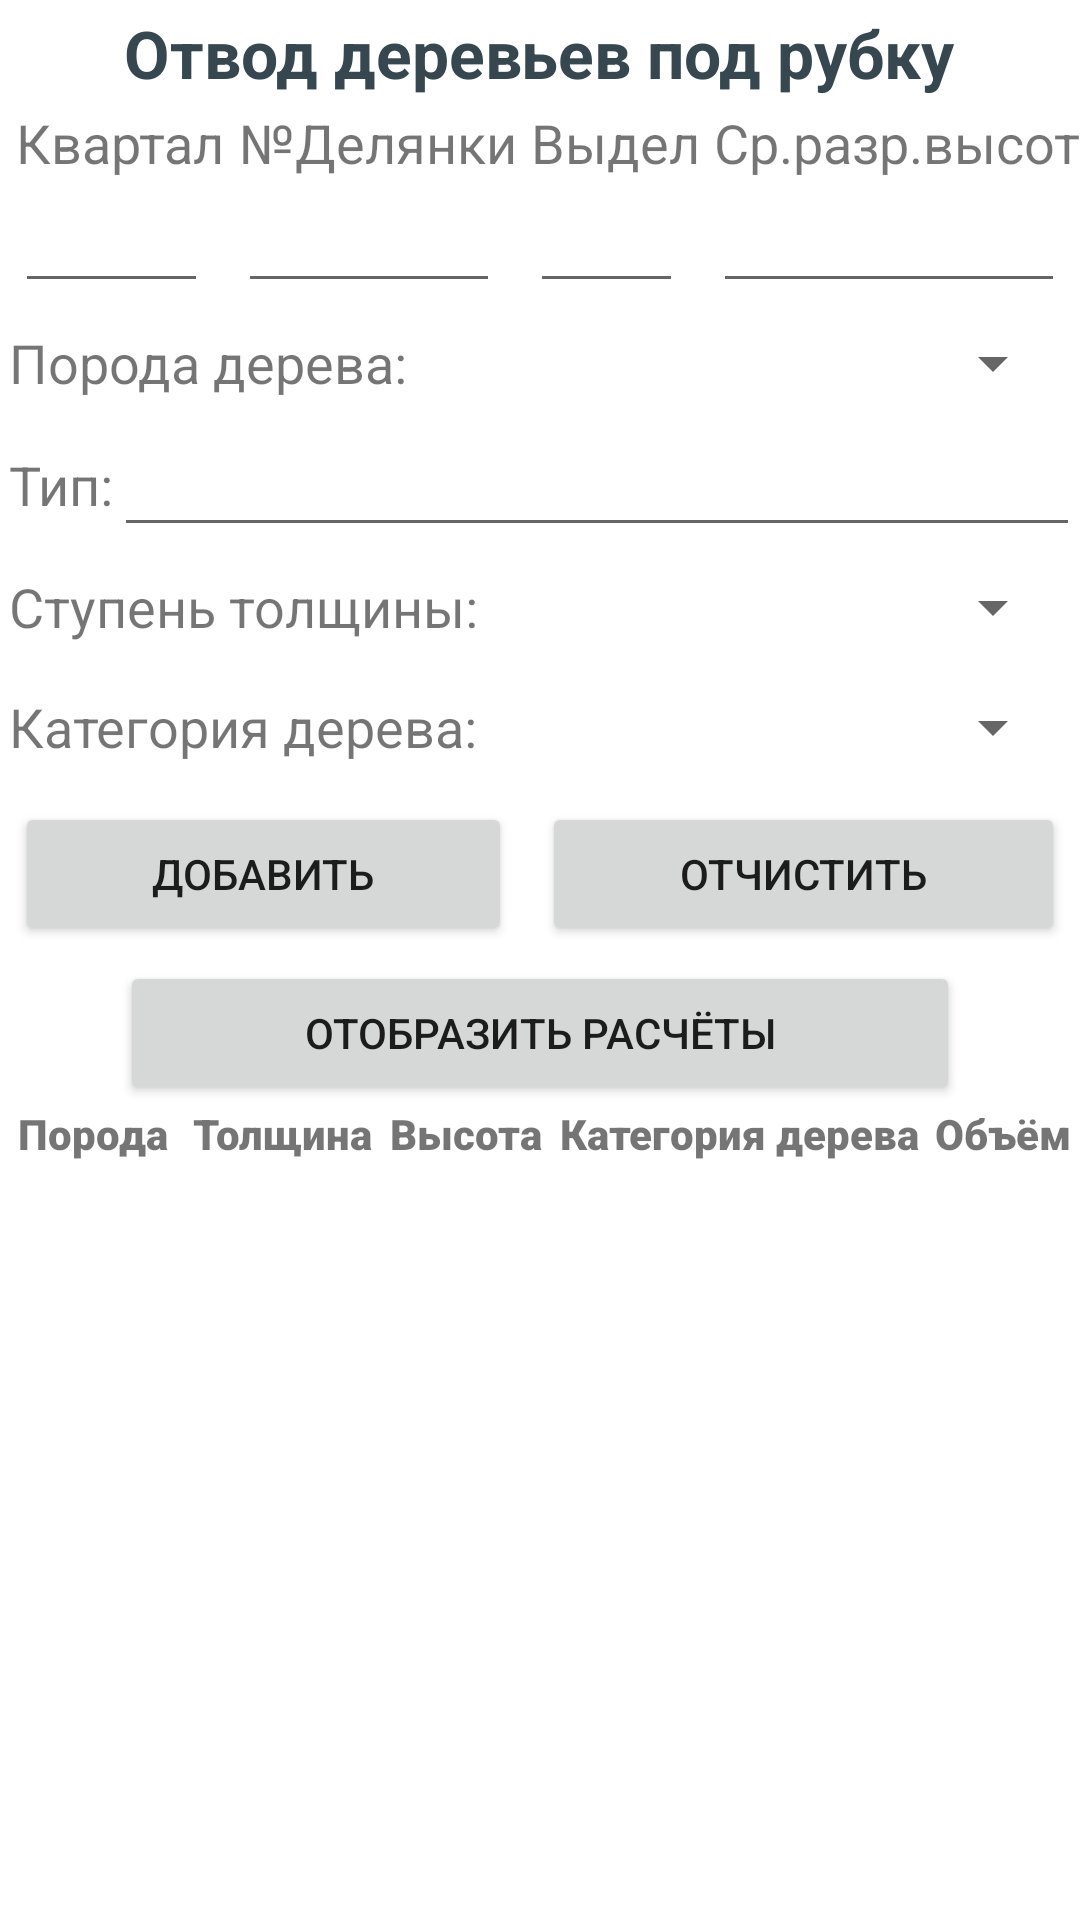

Reconstruct the res/layout file that produces this screen, plus the resources it refers to.
<!-- AndroidManifest.xml: application theme Theme.Forest2 -->
<!-- res/layout/activity_otvod.xml -->
<?xml version="1.0" encoding="utf-8"?>
<LinearLayout xmlns:app="http://schemas.android.com/apk/res-auto"
    xmlns:tools="http://schemas.android.com/tools"
    android:layout_width="match_parent"
    android:layout_height="match_parent"
    android:orientation="vertical"
    xmlns:android="http://schemas.android.com/apk/res/android">
    <TextView
        android:id="@+id/tvInfo"
        android:layout_width="wrap_content"
        android:layout_height="wrap_content"
        android:text="Отвод деревьев под рубку"
        android:layout_margin="3dp"
        android:layout_gravity="center_horizontal"
        android:textAppearance="@style/TextAppearance.AppCompat.Large"
        android:textColor="@color/material_blue_grey_800"
        android:textStyle="bold" />

    <LinearLayout
        android:layout_width="match_parent"
        android:layout_height="wrap_content"
        android:orientation="horizontal">
        <LinearLayout
            android:layout_width="wrap_content"
            android:layout_height="wrap_content"
            android:layout_weight="1"
            android:orientation="vertical">

            <TextView
                android:layout_width="wrap_content"
                android:layout_height="wrap_content"
                android:layout_gravity="center"
                android:layout_marginLeft="3dp"
                android:text="Квартал"
                android:textSize="18sp"></TextView>

            <EditText
                android:id="@+id/edtKvartalOT"
                android:layout_width="match_parent"
                android:layout_height="wrap_content"
                android:layout_marginLeft="5dp"
                android:layout_marginRight="5dp"
                android:textAlignment="center"
                tools:text="666"></EditText>
        </LinearLayout>
        <LinearLayout
            android:layout_width="wrap_content"
            android:layout_height="wrap_content"
            android:layout_weight="1"
            android:orientation="vertical">

            <TextView
                android:layout_width="wrap_content"
                android:layout_height="wrap_content"
                android:layout_gravity="center"
                android:layout_marginLeft="3dp"
                android:text="№Делянки"
                android:textSize="18sp"></TextView>

            <EditText
                android:id="@+id/edtNumOT"
                android:layout_width="match_parent"
                android:layout_height="wrap_content"
                android:layout_marginLeft="5dp"
                android:layout_marginRight="5dp"
                android:textAlignment="center"
                tools:text="666"></EditText>
        </LinearLayout>
        <LinearLayout
            android:layout_width="wrap_content"
            android:layout_height="wrap_content"
            android:layout_weight="1"
            android:orientation="vertical">

            <TextView
                android:layout_width="wrap_content"
                android:layout_height="wrap_content"
                android:layout_gravity="center"
                android:layout_marginLeft="3dp"
                android:text="Выдел"
                android:textSize="18sp"></TextView>

            <EditText
                android:id="@+id/edtVvidelOT"
                android:layout_width="match_parent"
                android:layout_height="wrap_content"
                android:layout_marginLeft="5dp"
                android:layout_marginRight="5dp"
                android:textAlignment="center"
                tools:text="666"></EditText>
        </LinearLayout>
        <LinearLayout
            android:layout_width="wrap_content"
            android:layout_height="wrap_content"
            android:layout_weight="1"
            android:orientation="vertical">

            <TextView
                android:layout_width="wrap_content"
                android:layout_height="wrap_content"
                android:layout_gravity="center"
                android:layout_marginLeft="3dp"
                android:text="Ср.разр.высот"
                android:textSize="18sp"></TextView>

            <EditText
                android:id="@+id/edtSrRazOT"
                android:layout_width="match_parent"
                android:layout_height="wrap_content"
                android:layout_marginLeft="5dp"
                android:layout_marginRight="5dp"
                android:textAlignment="center"></EditText>
        </LinearLayout>
    </LinearLayout>
    <LinearLayout
        android:layout_width="match_parent"
        android:layout_height="wrap_content"
        android:orientation="horizontal">

    </LinearLayout>
    <LinearLayout
        android:layout_width="match_parent"
        android:layout_height="wrap_content"
        android:orientation="horizontal">

        <TextView
            android:layout_width="wrap_content"
            android:layout_height="wrap_content"
            android:layout_gravity="center_vertical"
            android:layout_marginLeft="3dp"
            android:text="Порода дерева:"
            android:textSize="18sp"></TextView>

        <Spinner
            android:id="@+id/spPorodaOT"
            android:layout_width="match_parent"
            android:layout_height="40dp"
            android:layout_marginLeft="5dp"
            android:layout_marginRight="5dp"></Spinner>
    </LinearLayout>

    <LinearLayout
        android:layout_width="match_parent"
        android:layout_height="wrap_content"
        android:orientation="horizontal">

        <TextView
            android:layout_width="wrap_content"
            android:layout_height="wrap_content"
            android:layout_gravity="center"
            android:layout_marginLeft="3dp"
            android:text="Тип:"
            android:textSize="18sp"></TextView>

        <EditText
            android:id="@+id/edtTypeOT"
            android:layout_width="match_parent"
            android:layout_height="wrap_content"
            android:textAlignment="center"></EditText>
    </LinearLayout>
    <LinearLayout
        android:layout_width="match_parent"
        android:layout_height="wrap_content"
        android:orientation="horizontal">

        <TextView
            android:layout_width="wrap_content"
            android:layout_height="wrap_content"
            android:layout_gravity="center_vertical"
            android:layout_marginLeft="3dp"
            android:text="Ступень толщины:"
            android:textSize="18sp"></TextView>

        <Spinner
            android:id="@+id/spWidthOT"
            android:layout_width="match_parent"
            android:layout_height="40dp"
            android:layout_marginLeft="5dp"
            android:layout_marginRight="5dp"></Spinner>
    </LinearLayout>
    <LinearLayout
        android:layout_width="match_parent"
        android:layout_height="wrap_content"
        android:orientation="horizontal">

        <TextView
            android:layout_width="wrap_content"
            android:layout_height="wrap_content"
            android:layout_gravity="center_vertical"
            android:layout_marginLeft="3dp"
            android:text="Категория дерева:"
            android:textSize="18sp"></TextView>

        <Spinner
            android:id="@+id/spKategoryOT"
            android:layout_width="match_parent"
            android:layout_height="40dp"
            android:layout_marginLeft="5dp"
            android:layout_marginRight="5dp"></Spinner>
    </LinearLayout>
    <LinearLayout
        android:layout_width="match_parent"
        android:layout_height="wrap_content"
        android:orientation="horizontal">

        <Button
            android:id="@+id/btnAddOT"
            android:layout_width="wrap_content"
            android:layout_height="wrap_content"
            android:layout_margin="5dp"
            android:layout_weight="1"
            android:text="@string/btnAddOT">
        </Button>
        <Button
            android:layout_width="wrap_content"
            android:layout_height="wrap_content"
            android:id="@+id/btnClearOT"
            android:layout_margin="5dp"
            android:layout_weight="1"
            android:text="@string/btnClearOT">
        </Button>
    </LinearLayout>

    <Button
        android:id="@+id/btnCalcOT"
        android:layout_width="match_parent"
        android:layout_height="wrap_content"
        android:layout_gravity="center_horizontal"
        android:layout_marginLeft="40dp"
        android:layout_marginRight="40dp"
        android:text="Отобразить расчёты" />
    <LinearLayout
        android:layout_width="match_parent"
        android:layout_height="wrap_content"
        android:orientation="horizontal">

        <TextView
            android:layout_width="wrap_content"
            android:layout_height="wrap_content"
            android:layout_weight="2"
            android:fontFamily="sans-serif-black"
            android:text="Порода"
            android:textAlignment="center"
            android:textSize="14sp"
            android:textStyle="bold" />

        <TextView
            android:layout_width="wrap_content"
            android:layout_height="wrap_content"
            android:layout_weight="1"
            android:fontFamily="sans-serif-black"
            android:text="Толщина"
            android:textAlignment="center"
            android:textAllCaps="false"
            android:textSize="14sp"
            android:textStyle="bold" />

        <TextView
            android:layout_width="wrap_content"
            android:layout_height="wrap_content"
            android:layout_weight="1"
            android:fontFamily="sans-serif-black"
            android:text="Высота"
            android:textAlignment="center"
            android:textSize="14sp"
            android:textStyle="bold" />

        <TextView
            android:layout_width="wrap_content"
            android:layout_height="wrap_content"
            android:layout_weight="1"
            android:fontFamily="sans-serif-black"
            android:text="Категория дерева"
            android:textAlignment="center"
            android:textSize="14sp"
            android:textStyle="bold" />

        <TextView
            android:layout_width="wrap_content"
            android:layout_height="wrap_content"
            android:layout_weight="1"
            android:fontFamily="sans-serif-black"
            android:text="Объём"
            android:textAlignment="center"
            android:textSize="14sp"
            android:textStyle="bold" />
    </LinearLayout>
    <LinearLayout
        android:layout_width="match_parent"
        android:layout_height="wrap_content"
        android:orientation="vertical">

        <ListView
            android:id="@+id/lvOtvod"
            android:layout_width="match_parent"
            android:layout_height="match_parent">
        </ListView>
    </LinearLayout>
</LinearLayout>
<!-- resources referenced by this layout -->
<resources>
  <string name="btnAddOT">Добавить</string>
  <string name="btnClearOT">Отчистить</string>
  <style name="Theme.Forest2" parent="Theme.MaterialComponents.DayNight.DarkActionBar">
          
          <item name="colorPrimary">@color/purple_500</item>
          <item name="colorPrimaryVariant">@color/purple_700</item>
          <item name="colorOnPrimary">@color/white</item>
          
          <item name="colorSecondary">@color/teal_200</item>
          <item name="colorSecondaryVariant">@color/teal_700</item>
          <item name="colorOnSecondary">@color/black</item>
          
          <item name="android:statusBarColor" tools:targetApi="l">?attr/colorPrimaryVariant</item>
          
      </style>
  <!-- not gathered from this repository: default colours our renderer supplied (Android Studio template values) -->
  <color name="purple_500">#FF6200EE</color>
  <color name="purple_700">#FF3700B3</color>
  <color name="teal_200">#FF03DAC5</color>
  <color name="teal_700">#FF018786</color>
  <color name="black">#FF000000</color>
  <color name="white">#FFFFFFFF</color>
</resources>
